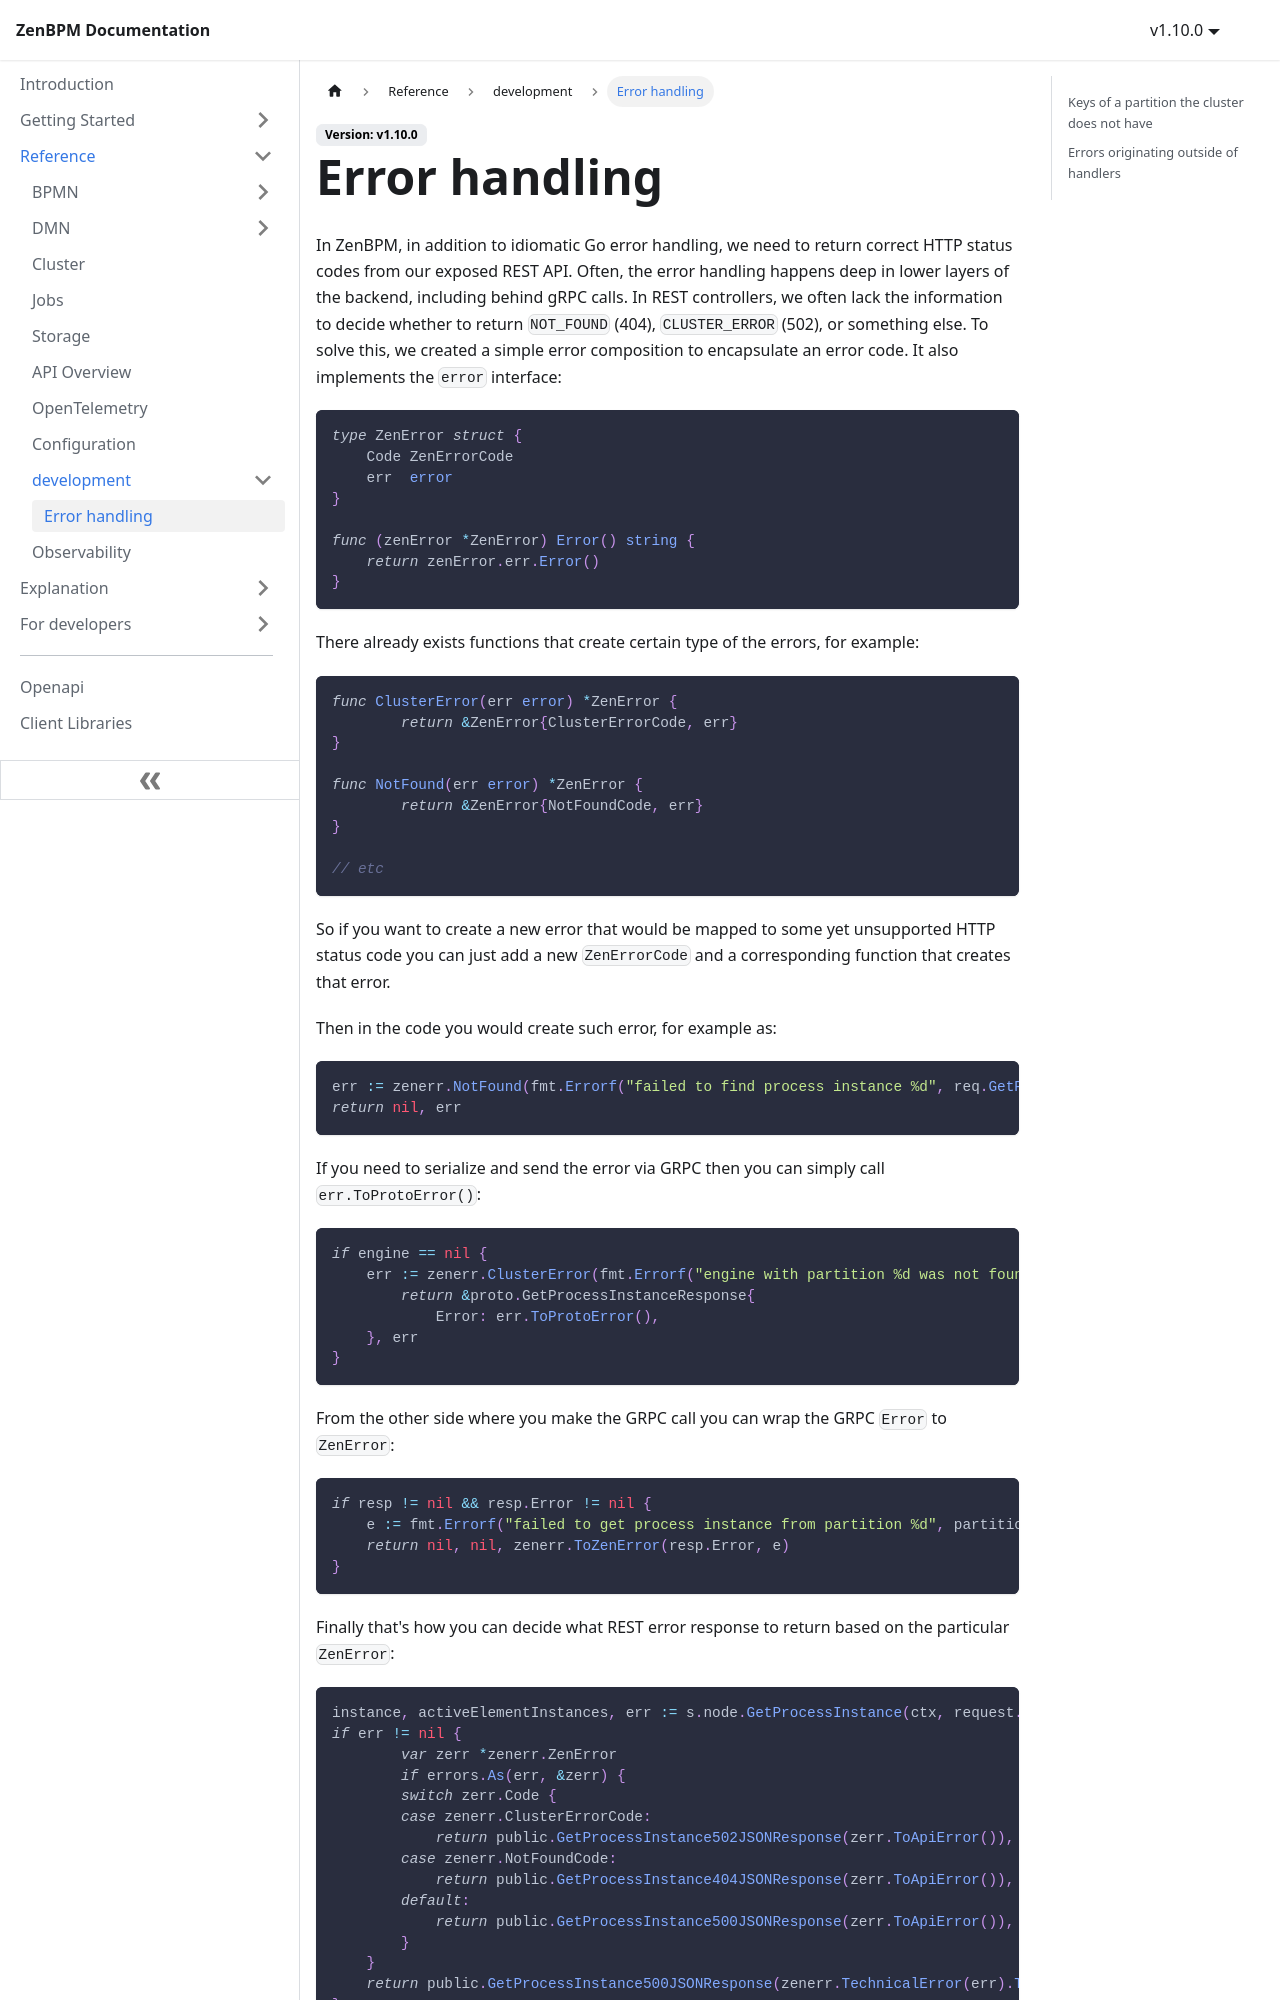

repository: pbinitiative/zenbpm-docusaurus · page: reference/development/error-handling/index.html · generator: docusaurus

---
sidebar_position: 10
---

# Error handling

In ZenBPM, in addition to idiomatic Go error handling, we need to return correct HTTP status codes from our exposed REST API.
Often, the error handling happens deep in lower layers of the backend, including behind gRPC calls.
In REST controllers, we often lack the information to decide whether to return `NOT_FOUND` (404), `CLUSTER_ERROR` (502), or something else.
To solve this, we created a simple error composition to encapsulate an error code. It also implements the `error` interface:
```go
type ZenError struct {
    Code ZenErrorCode
    err  error
}

func (zenError *ZenError) Error() string {
    return zenError.err.Error()
}
```

There already exists functions that create certain type of the errors, for example:
```go
func ClusterError(err error) *ZenError {
	return &ZenError{ClusterErrorCode, err}
}

func NotFound(err error) *ZenError {
	return &ZenError{NotFoundCode, err}
}

// etc
```

So if you want to create a new error that would be mapped to some yet unsupported HTTP status code you can just add a new `ZenErrorCode`
and a corresponding function that creates that error.

Then in the code you would create such error, for example as:
```go
err := zenerr.NotFound(fmt.Errorf("failed to find process instance %d", req.GetProcessInstanceKey()))
return nil, err
```

If you need to serialize and send the error via GRPC then you can simply call `err.ToProtoError()`:
```go
if engine == nil {
    err := zenerr.ClusterError(fmt.Errorf("engine with partition %d was not found", partitionId))
	return &proto.GetProcessInstanceResponse{
	    Error: err.ToProtoError(),
    }, err
}
```

From the other side where you make the GRPC call you can wrap the GRPC `Error` to `ZenError`:
```go
if resp != nil && resp.Error != nil {
    e := fmt.Errorf("failed to get process instance from partition %d", partitionId)
    return nil, nil, zenerr.ToZenError(resp.Error, e)
}
```

Finally that's how you can decide what REST error response to return based on the particular `ZenError`:
```go
instance, activeElementInstances, err := s.node.GetProcessInstance(ctx, request.ProcessInstanceKey)
if err != nil {
	var zerr *zenerr.ZenError
	if errors.As(err, &zerr) {
        switch zerr.Code {
        case zenerr.ClusterErrorCode:
            return public.GetProcessInstance502JSONResponse(zerr.ToApiError()), nil
        case zenerr.NotFoundCode:
            return public.GetProcessInstance404JSONResponse(zerr.ToApiError()), nil
        default:
            return public.GetProcessInstance500JSONResponse(zerr.ToApiError()), nil
        }
    }
    return public.GetProcessInstance500JSONResponse(zenerr.TechnicalError(err).ToApiError()), nil
}
```
